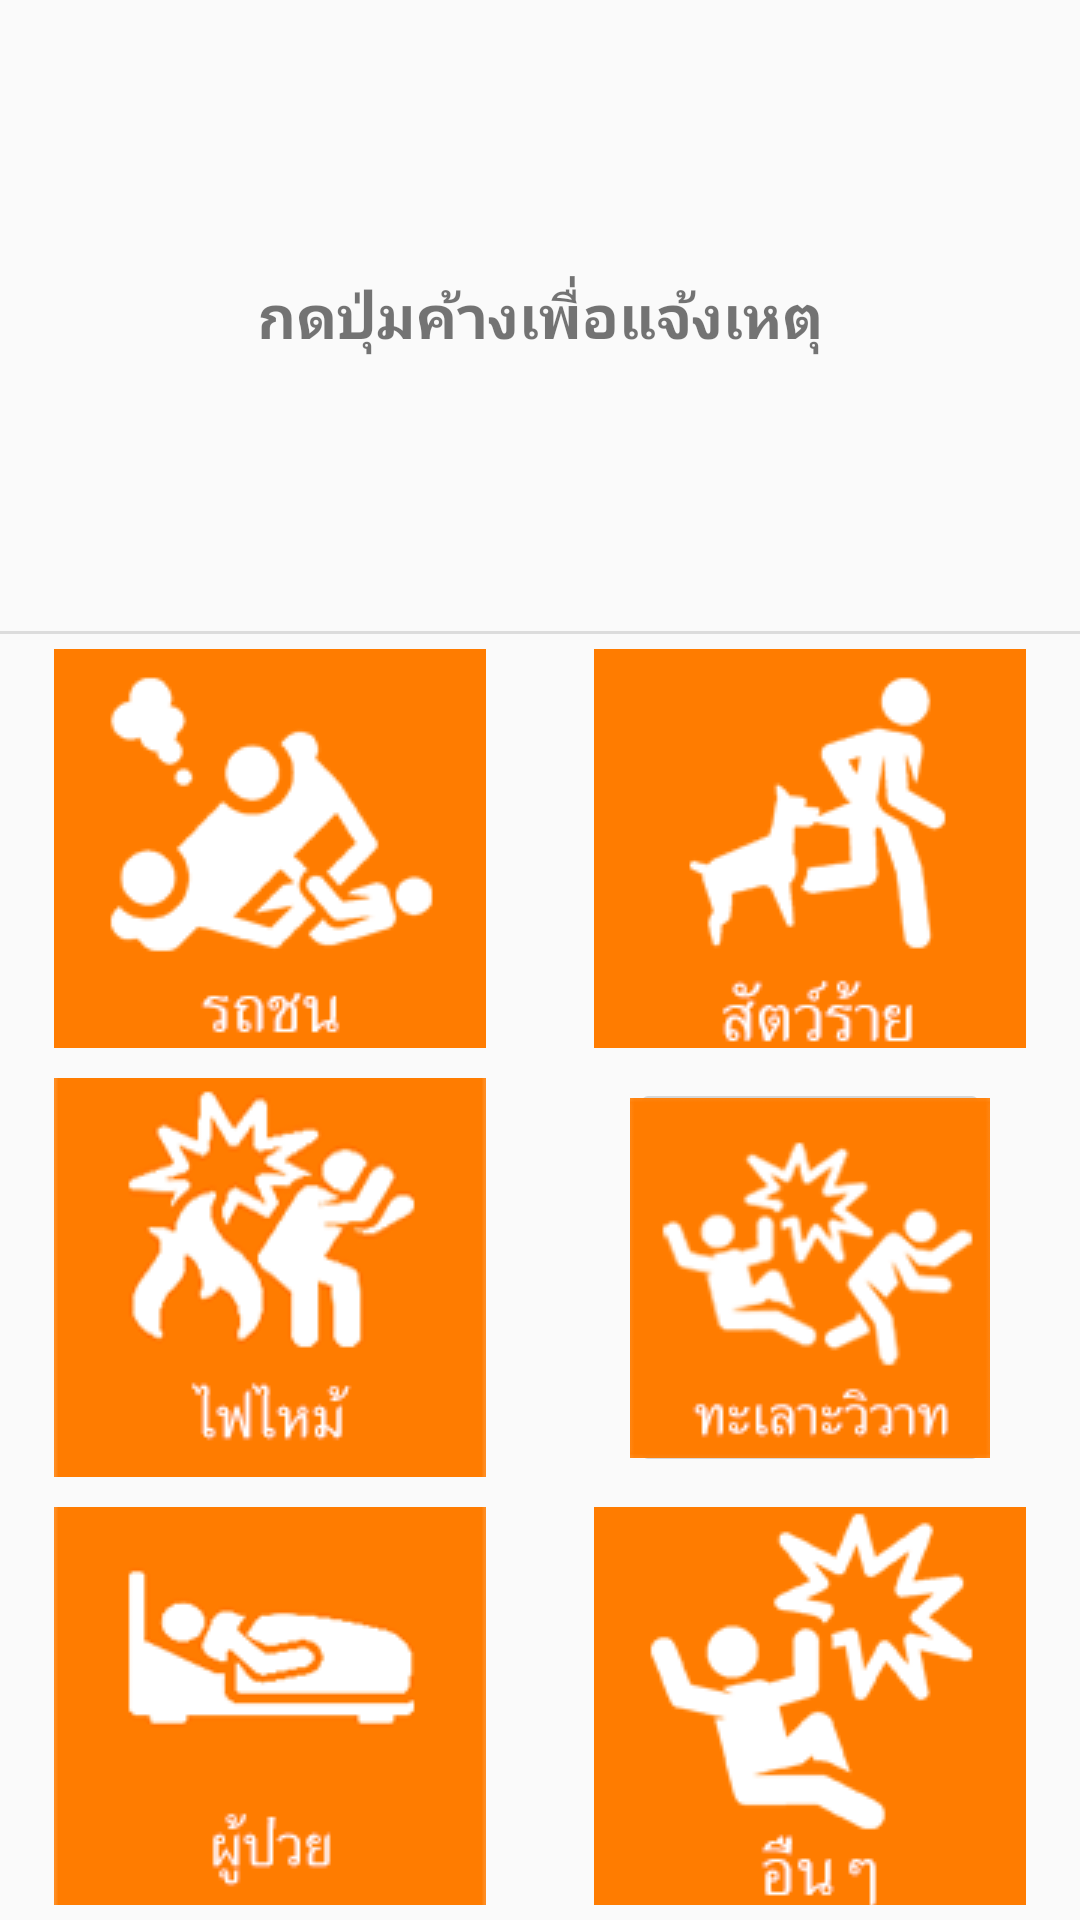

Reconstruct the res/layout file that produces this screen, plus the resources it refers to.
<!-- AndroidManifest.xml: application theme AppTheme -->
<!-- res/layout/fragment_report.xml -->
<?xml version="1.0" encoding="utf-8"?>
<LinearLayout xmlns:android="http://schemas.android.com/apk/res/android"
    xmlns:app="http://schemas.android.com/apk/res-auto"
    android:id="@+id/fragment_report"
    android:layout_width="match_parent"
    android:layout_height="match_parent"
    android:orientation="vertical">

    <LinearLayout
        android:layout_width="match_parent"
        android:layout_height="match_parent"
        android:divider="?android:dividerVertical"
        android:orientation="vertical"
        android:showDividers="middle">

        <TextView
            android:id="@+id/textView"
            android:layout_width="match_parent"
            android:layout_height="match_parent"
            android:layout_weight="13"
            android:gravity="center"
            android:padding="5dp"
            android:text="@string/page_report_description"
            android:textSize="20sp"
            android:textStyle="bold" />

        <LinearLayout
            android:layout_width="match_parent"
            android:layout_height="wrap_content"
            android:layout_gravity="center"
            android:layout_weight="1"

            android:gravity="center"
            android:orientation="horizontal"
           >


            <LinearLayout
                android:layout_width="match_parent"
                android:layout_height="match_parent"
                android:layout_weight="1"
                android:orientation="vertical"
                android:showDividers="middle">

                <LinearLayout
                    android:layout_width="match_parent"
                    android:layout_height="match_parent"
                    android:layout_weight="1"
                    android:orientation="vertical"
                    android:padding="5dp">

                    <ImageButton
                        android:padding="0dp"
                        android:id="@+id/btn_crash_opt"
                        android:layout_width="wrap_content"
                        android:layout_height="0dp"
                        android:layout_gravity="center"
                        android:layout_weight="1"
                        android:src="@drawable/btn_report_crash" />
                </LinearLayout>

                <LinearLayout
                    android:layout_width="match_parent"
                    android:layout_height="match_parent"
                    android:layout_weight="1"
                    android:orientation="vertical"
                    android:padding="5dp">

                    <ImageButton
                        android:padding="0dp"
                        android:id="@+id/btn_fire_opt"
                        android:layout_width="wrap_content"
                        android:layout_height="0dp"
                        android:layout_gravity="center"
                        android:layout_weight="1"
                        android:src="@drawable/btn_report_fire" />
                </LinearLayout>

                <LinearLayout
                    android:layout_width="match_parent"
                    android:layout_height="match_parent"
                    android:layout_weight="1"
                    android:orientation="vertical"
                    android:padding="5dp">

                    <ImageButton
                        android:padding="0dp"
                        android:id="@+id/btn_patient_opt"
                        android:src="@drawable/btn_report_patient"
                        android:layout_width="wrap_content"
                        android:layout_height="0dp"
                        android:layout_gravity="center"
                        android:layout_weight="1"
                        />
                </LinearLayout>
            </LinearLayout>

            <LinearLayout
                android:layout_width="match_parent"
                android:layout_height="match_parent"
                android:layout_weight="1"

                android:orientation="vertical"
                android:showDividers="middle">

                <LinearLayout
                    android:layout_width="match_parent"
                    android:layout_height="match_parent"
                    android:layout_weight="1"
                    android:orientation="vertical"
                    android:padding="5dp">

                    <ImageButton
                        android:padding="0dp"
                        android:id="@+id/btn_animal_opt"
                        android:src="@drawable/btn_report_animal"
                        android:layout_width="wrap_content"
                        android:layout_height="0dp"
                        android:layout_gravity="center"
                        android:layout_weight="1"/>
                </LinearLayout>

                <LinearLayout
                    android:layout_width="match_parent"
                    android:layout_height="match_parent"
                    android:layout_weight="1"
                    android:orientation="vertical"
                    android:padding="5dp">

                    <ImageButton
                        android:padding="0dp"
                        android:id="@+id/btn_brawl_opt"
                        android:src="@drawable/btn_report_brawl"
                        android:layout_width="wrap_content"
                        android:layout_height="0dp"
                        android:layout_gravity="center"
                        android:layout_weight="1" />
                </LinearLayout>

                <LinearLayout
                    android:layout_width="match_parent"
                    android:layout_height="match_parent"
                    android:layout_weight="1"
                    android:orientation="vertical"
                    android:padding="5dp">

                    <ImageButton
                        android:padding="0dp"
                        android:id="@+id/btn_other_opt"
                        android:src="@drawable/btn_report_other"
                        android:layout_width="wrap_content"
                        android:layout_height="0dp"
                        android:layout_gravity="center"
                        android:layout_weight="1"
                         />
                </LinearLayout>
            </LinearLayout>
        </LinearLayout>
    </LinearLayout>


    <Button
        android:id="@+id/btn_userfalse"
        android:layout_width="match_parent"
        android:layout_height="match_parent"
        android:text="@string/main_userfalse"
        style="@style/btn_safe"
        android:visibility="gone"/>


</LinearLayout>
<!-- resources referenced by this layout -->
<resources>
  <!-- drawable btn_report_animal (drawable) -->
  <?xml version="1.0" encoding="utf-8"?>
  <selector xmlns:android="http://schemas.android.com/apk/res/android">
      <item android:state_pressed="true" android:drawable="@drawable/acctype_animal1" ></item>
      <item android:state_focused="true" android:drawable="@drawable/acctype_animal1"></item>
      <item android:drawable="@drawable/acctype_animal2"></item>
  </selector>
  <!-- drawable btn_report_brawl (drawable) -->
  <?xml version="1.0" encoding="utf-8"?>
  <selector xmlns:android="http://schemas.android.com/apk/res/android">
      <item android:state_pressed="true" android:drawable="@drawable/acctype_brawl1" ></item>
      <item android:state_focused="true" android:drawable="@drawable/acctype_brawl1"></item>
      <item android:drawable="@drawable/acctype_brawl2"></item>
  </selector>
  <!-- drawable btn_report_crash (drawable) -->
  <?xml version="1.0" encoding="utf-8"?>
  <selector xmlns:android="http://schemas.android.com/apk/res/android">
      <item android:state_pressed="true" android:drawable="@drawable/acctype_crash1" ></item>
      <item android:state_focused="true" android:drawable="@drawable/acctype_crash1"></item>
      <item android:drawable="@drawable/acctype_crash2"></item>
  </selector>
  <!-- drawable btn_report_fire (drawable) -->
  <?xml version="1.0" encoding="utf-8"?>
  <selector xmlns:android="http://schemas.android.com/apk/res/android">
      <item android:state_pressed="true" android:drawable="@drawable/acctype_fire1" ></item>
      <item android:state_focused="true" android:drawable="@drawable/acctype_fire1"></item>
      <item android:drawable="@drawable/acctype_fire2"></item>
  </selector>
  <!-- drawable btn_report_other (drawable) -->
  <?xml version="1.0" encoding="utf-8"?>
  <selector xmlns:android="http://schemas.android.com/apk/res/android">
      <item android:state_pressed="true" android:drawable="@drawable/acctype_other1" ></item>
      <item android:state_focused="true" android:drawable="@drawable/acctype_other1"></item>
      <item android:drawable="@drawable/acctype_other2"></item>
  </selector>
  <!-- drawable btn_report_patient (drawable) -->
  <?xml version="1.0" encoding="utf-8"?>
  <selector xmlns:android="http://schemas.android.com/apk/res/android">
      <item android:state_pressed="true" android:drawable="@drawable/acctype_patient1" ></item>
      <item android:state_focused="true" android:drawable="@drawable/acctype_patient1"></item>
      <item android:drawable="@drawable/acctype_patient2"></item>
  </selector>
  <string name="main_userfalse">This is False Accident</string>
  <string name="page_report_description">กดปุ่มค้างเพื่อแจ้งเหตุ</string>
  <style name="btn_safe" parent="@android:style/Widget.Button">
          <item name="android:layout_width">fill_parent</item>
          <item name="android:layout_height">wrap_content</item>
          <item name="android:background">@drawable/btn_safe</item>
          <item name="android:textColor">#ffffff</item>
          <item name="android:textSize">16sp</item>
          <item name="android:textStyle">bold</item>
          <item name="android:padding">2dp</item>
          <item name="android:layout_margin">10dp</item>
          <item name="android:layout_alignParentTop">true</item>
      </style>
  <style name="AppTheme" parent="Theme.AppCompat.Light.DarkActionBar">
          
          <item name="colorPrimary">@color/colorPrimary</item>
          <item name="colorPrimaryDark">@color/colorPrimaryDark</item>
          <item name="colorAccent">@color/colorAccent</item>
      </style>
  <color name="colorPrimary">#003fc7</color>
  <color name="colorPrimaryDark">#00129b</color>
  <color name="colorAccent">#008987</color>
</resources>
